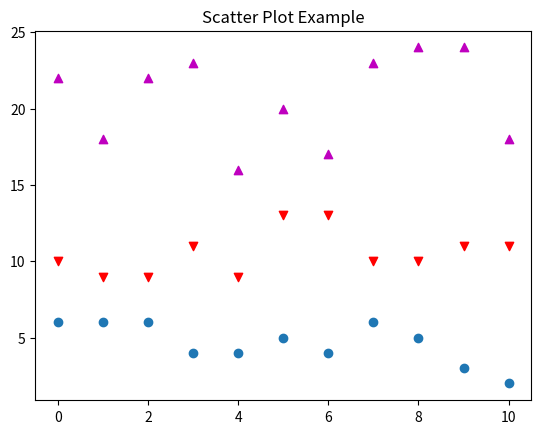

Here is the Python script that generated this plot:
import matplotlib.pyplot as plt
import numpy as np
x= np.arange(0,11)
y1= np.random.randint(2,7,(11,))
y2= np.random.randint(9,14,(11,))
y3 = np.random.randint(15,25,(11,))


plt.scatter(x,y1)
plt.scatter(x,y2, marker='v', color='r')
plt.scatter(x,y3, marker='^', color='m')
plt.title('Scatter Plot Example')
plt.show()